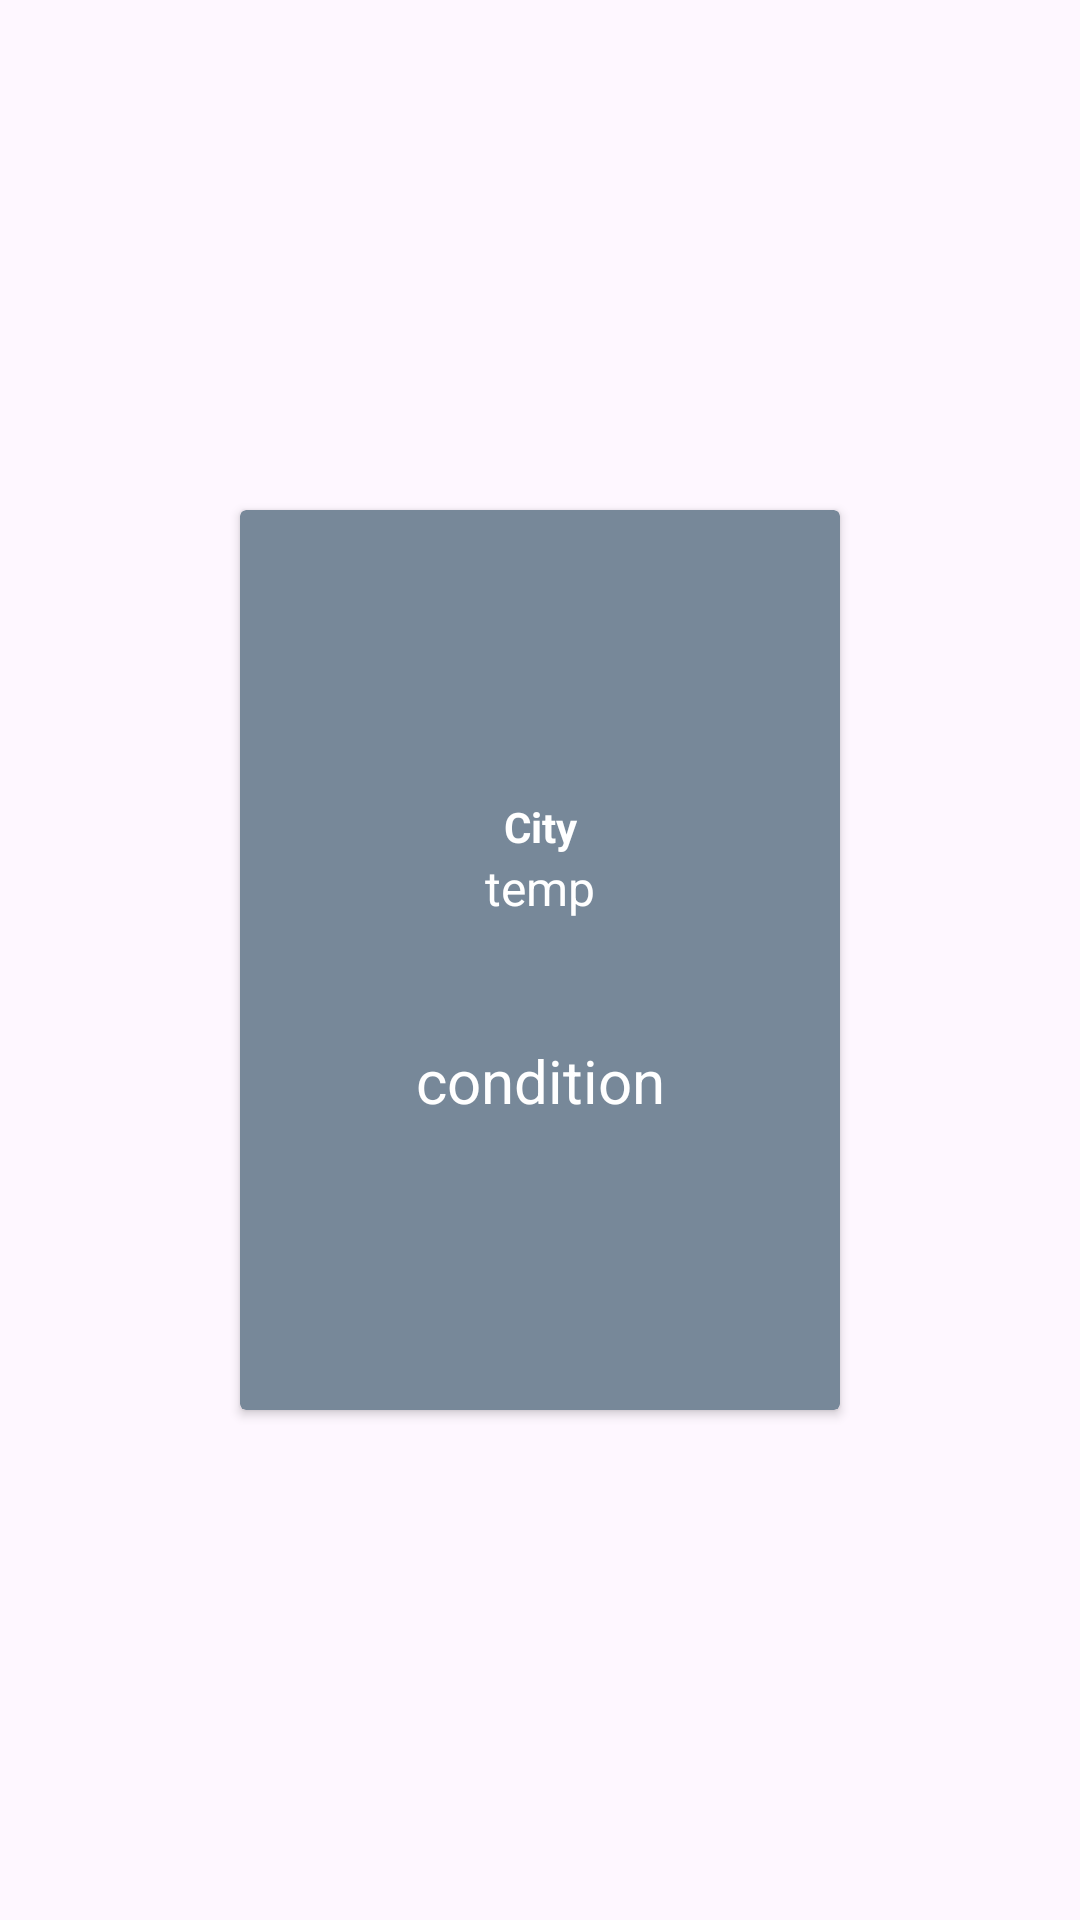

Produce the Android XML layout that renders to this screen, including the resource entries it uses.
<!-- AndroidManifest.xml: application theme Theme.NeWs -->
<!-- res/layout/cardlayout.xml -->
<?xml version="1.0" encoding="utf-8"?>
<RelativeLayout xmlns:android="http://schemas.android.com/apk/res/android"
    android:layout_width="match_parent"
    android:layout_height="match_parent"
    xmlns:app="http://schemas.android.com/apk/res-auto"
    android:id="@+id/cardlayout">

    <androidx.cardview.widget.CardView
        android:id="@+id/cardview"
        android:layout_width="200sp"
        android:layout_height="300sp"
        android:layout_centerInParent="true"
        app:cardBackgroundColor="@color/mutedgray">

        <LinearLayout
            android:id="@+id/linear"
            android:layout_width="match_parent"
            android:layout_height="wrap_content"
            android:layout_gravity="center"
            android:orientation="vertical">

            <TextView
                android:id="@+id/city"
                android:layout_width="match_parent"
                android:layout_height="wrap_content"
                android:text="City"
                android:textStyle="bold"
                android:textColor="@color/White"
                android:textAlignment="center" />

            <TextView
                android:id="@+id/temperature"
                android:layout_width="match_parent"
                android:layout_height="wrap_content"
                android:text="temp"
                android:textAlignment="center"
                android:textColor="@color/White"
                android:textSize="16dp" />

            <ImageView
                android:id="@+id/tcon"
                android:layout_width="40dp"
                android:layout_height="40dp"
                android:layout_gravity="center_horizontal" />

            <TextView
                android:id="@+id/tcondition"
                android:layout_width="match_parent"
                android:layout_height="wrap_content"
                android:text="condition"
                android:textColor="@color/White"
                android:textSize="20dp"
                android:textAlignment="center" />

        </LinearLayout>
    </androidx.cardview.widget.CardView>

</RelativeLayout>
<!-- resources referenced by this layout -->
<resources>
  <color name="White">#FFFFFF</color>
  <color name="mutedgray">#778899</color>
  <style name="Theme.NeWs" parent="Base.Theme.NeWs" />
  <style name="Base.Theme.NeWs" parent="Theme.Material3.DayNight.NoActionBar">
          
          
      </style>
</resources>
